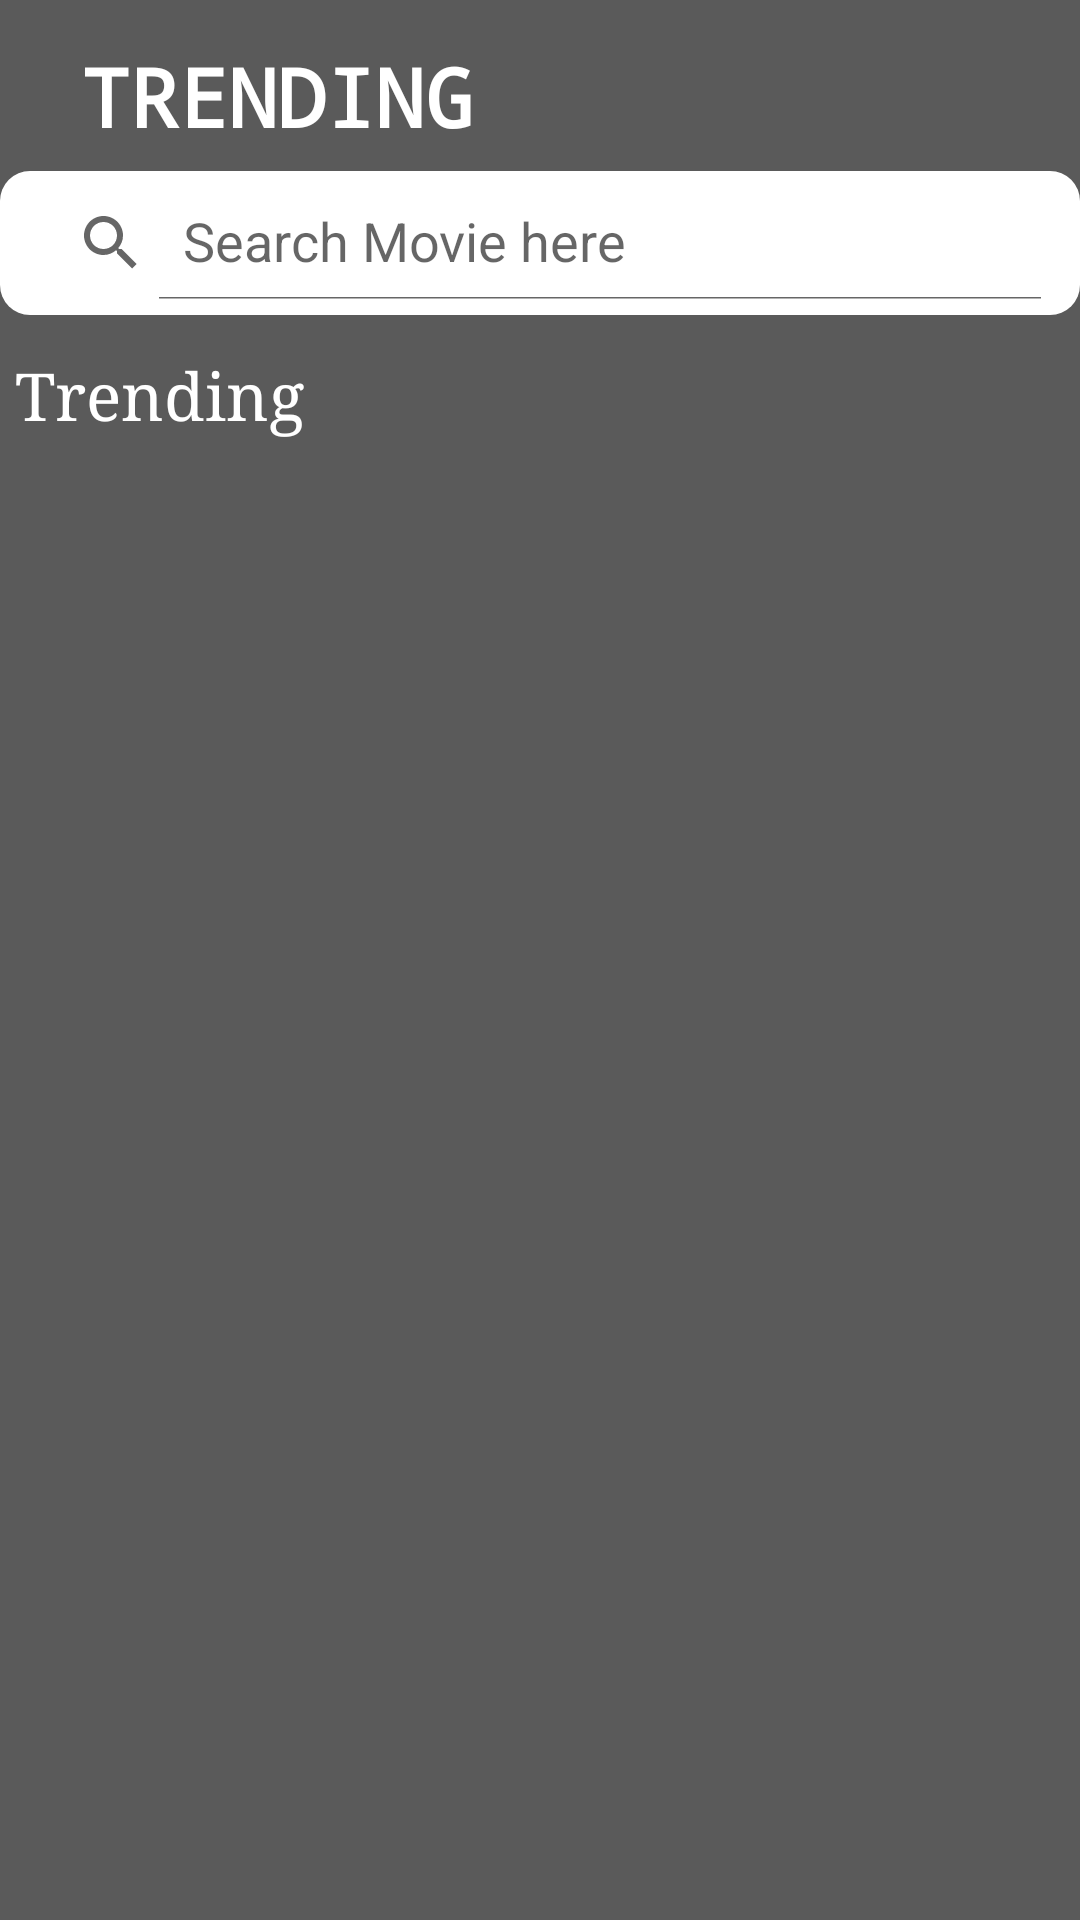

Android layout source for this screen:
<!-- AndroidManifest.xml: application theme Theme.MyMovie -->
<!-- res/layout/activity_trending.xml -->
<?xml version="1.0" encoding="utf-8"?>
<RelativeLayout xmlns:android="http://schemas.android.com/apk/res/android"
    xmlns:app="http://schemas.android.com/apk/res-auto"
    xmlns:tools="http://schemas.android.com/tools"
    android:layout_width="match_parent"
    android:layout_height="match_parent"
    android:background="#5a5a5a"
    tools:context=".TrendingActivity">

        <RelativeLayout
            android:layout_width="match_parent"
            android:layout_height="match_parent">
            <TextView
                android:layout_width="wrap_content"
                android:layout_height="wrap_content"
                android:layout_marginStart="20dp"
                android:layout_marginTop="7dp"
                android:padding="7dp"
                android:text="TRENDING"
                android:typeface="monospace"
                android:textSize="27sp"
                android:textColor="@color/white"
                android:id="@+id/moviess"
                android:textStyle="bold"/>
            <androidx.appcompat.widget.SearchView
                android:layout_width="match_parent"
                android:layout_height="wrap_content"
                android:layout_below="@id/moviess"
                app:iconifiedByDefault="false"
                app:queryHint="Search Movie here"
                android:background="@drawable/searchview"
                android:padding="5dp"
                android:id="@+id/searchViewTred"/>

            <TextView
                android:layout_width="wrap_content"
                android:layout_height="wrap_content"
                android:layout_below="@id/searchViewTred"
                android:layout_marginTop="12dp"
                android:text="Trending"
                android:layout_marginStart="5dp"
                android:textSize="22sp"
                android:textColor="@color/white"
                android:typeface="serif"
                android:id="@+id/treding"/>
            <androidx.recyclerview.widget.RecyclerView
                android:layout_width="match_parent"
                android:layout_height="wrap_content"
                android:layout_below="@id/treding"
                android:layout_marginTop="8dp"
                android:layout_marginStart="5dp"
                android:padding="6dp"
                android:orientation="horizontal"
                android:id="@+id/recyclerViewTred"/>

        </RelativeLayout>

</RelativeLayout>
<!-- resources referenced by this layout -->
<resources>
  <!-- drawable searchview (drawable) -->
  <?xml version="1.0" encoding="utf-8"?>
  <selector xmlns:android="http://schemas.android.com/apk/res/android">
  <item>
      <shape>
          <corners android:radius="10dp"/>
          <solid android:color="@color/white"/>
  
      </shape>
  </item>
  </selector>
  <style name="Theme.MyMovie" parent="Theme.MaterialComponents.DayNight.DarkActionBar">
          
          <item name="colorPrimary">#800080</item>
          <item name="colorPrimaryVariant">@color/purple_700</item>
          <item name="colorOnPrimary">@color/white</item>
          
          <item name="colorSecondary">@color/teal_200</item>
          <item name="colorSecondaryVariant">@color/teal_700</item>
          <item name="colorOnSecondary">@color/black</item>
          
          <item name="android:statusBarColor">?attr/colorPrimaryVariant</item>
          
      </style>
  <!-- not gathered from this repository: default colours our renderer supplied (Android Studio template values) -->
  <color name="purple_700">#FF3700B3</color>
  <color name="teal_200">#FF03DAC5</color>
  <color name="teal_700">#FF018786</color>
  <color name="black">#FF000000</color>
  <color name="white">#FFFFFFFF</color>
</resources>
